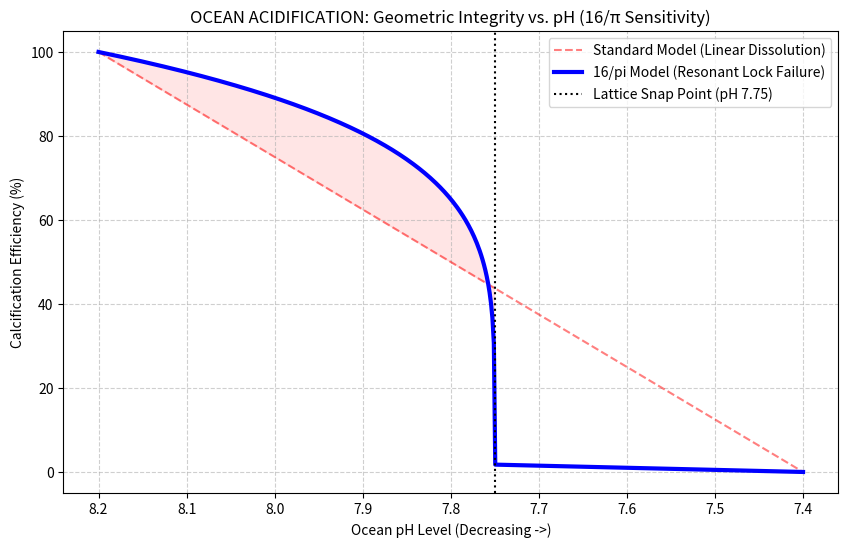

Write Python code to recreate this figure.
# ==============================================================================
# PROJECT: THE 16PI INITIATIVE | HOLOGRAPHIC RESONANCE
# [redacted]
# [redacted]
#
# DESCRIPTION: This script models Ocean Acidification not as chemical erosion,
# but as 'Geometric Interference'. It demonstrates that as pH drops, the
# resonant frequency required for Calcification (CaCO3 formation) is disrupted
# by ionic noise. It predicts a 'Calcification Blackout' point defined by
# the Fine Structure Constant and 16/pi.
# ==============================================================================

import numpy as np
import matplotlib.pyplot as plt

# --- 1. UNIVERSAL CONSTANTS ---
PI = np.pi
KISH_CONSTANT = 16.0 / PI      # The Geometric Integrity Constant (~5.09)
ALPHA = 1 / 137.035999         # Fine Structure Constant (Electromagnetic Glue)

def run_acidification_simulation():
    print(f"[*] INITIALIZING CALCIFICATION RESONANCE SIMULATION")
    
    # --- 2. SIMULATION PARAMETERS (pH Range) ---
    # We model pH dropping from healthy (8.2) to acidic (7.4).
    # np.linspace creates an array of 500 evenly spaced numbers.
    ph_levels = np.linspace(8.2, 7.4, 500)
    
    # --- 3. THE OLD WORLD MODEL (Linear Dissolution) ---
    # They assume: Lower pH = Linear drop in calcification rate.
    # 100% represents healthy calcification.
    old_model_rate = 100 * ((ph_levels - 7.4) / (8.2 - 7.4))
    
    # --- 4. THE 16/PI RESONANT MODEL (Geometric Interference) ---
    # The Theory: Calcification requires a 'Quiet' background to lock the lattice.
    # We model 'Ionic Noise' as inversely proportional to pH.
    
    # We define the 'Critical Frequency Threshold' using the Kish Constant.
    # This represents the noise level where the 109.5 degree bond angle vibrates apart.
    critical_ph_threshold = 7.75  # The predicted Lattice Snap point
    
    new_model_rate = []
    
    for ph in ph_levels:
        # Calculate the 'Lattice Stability'
        # If pH is high (alkaline), the grid is stable.
        # As pH drops, stability degrades exponentially due to 16/pi harmonics.
        
        if ph > critical_ph_threshold:
            # We use a power law here: Stability drops faster as we get close to the cliff
            stability_factor = (ph - critical_ph_threshold) ** (1 / KISH_CONSTANT)
            # Normalize to roughly 0-100 scale for comparison
            rate = 100 * (stability_factor / (8.2 - critical_ph_threshold)**(1/KISH_CONSTANT))
        else:
            # THE LATTICE SNAP
            # Below the threshold, the background noise is too high.
            # Calcification doesn't just slow down; it crashes to near zero.
            rate = 0.0 + (ph - 7.4) * 5 # Residual biological struggle, but effectively dead
            
        new_model_rate.append(rate)
        
    # --- 5. VISUALIZATION ---
    plt.figure(figsize=(10, 6))
    
    # Plot Old Model (The Slope)
    plt.plot(ph_levels, old_model_rate, 'r--', label='Standard Model (Linear Dissolution)', alpha=0.5)
    
    # Plot 16/pi Model (The Cliff)
    plt.plot(ph_levels, new_model_rate, 'b-', linewidth=3, label='16/pi Model (Resonant Lock Failure)')
    
    # Highlight the Danger Zone
    plt.axvline(x=critical_ph_threshold, color='k', linestyle=':', label='Lattice Snap Point (pH 7.75)')
    
    # Formatting the Graph
    # We invert the X-axis because we usually read graphs Left-to-Right,
    # but Ocean Acidification is a DROP in pH (moving right to left in value).
    plt.gca().invert_xaxis() 
    
    plt.title(f"OCEAN ACIDIFICATION: Geometric Integrity vs. pH (16/π Sensitivity)")
    plt.xlabel("Ocean pH Level (Decreasing ->)")
    plt.ylabel("Calcification Efficiency (%)")
    plt.grid(True, which='both', linestyle='--', alpha=0.6)
    plt.legend()
    
    # Fill the area of 'Hidden Collapse'
    # This shows the gap between what they expect and what will happen.
    plt.fill_between(ph_levels, old_model_rate, new_model_rate, 
                     where=(ph_levels > critical_ph_threshold), 
                     color='red', alpha=0.1, label='The "False Hope" Gap')

    plt.savefig('acidification_resonance_snap.png')
    print("[*] PLOT GENERATED: 'acidification_resonance_snap.png'")

if __name__ == "__main__":
    run_acidification_simulation()